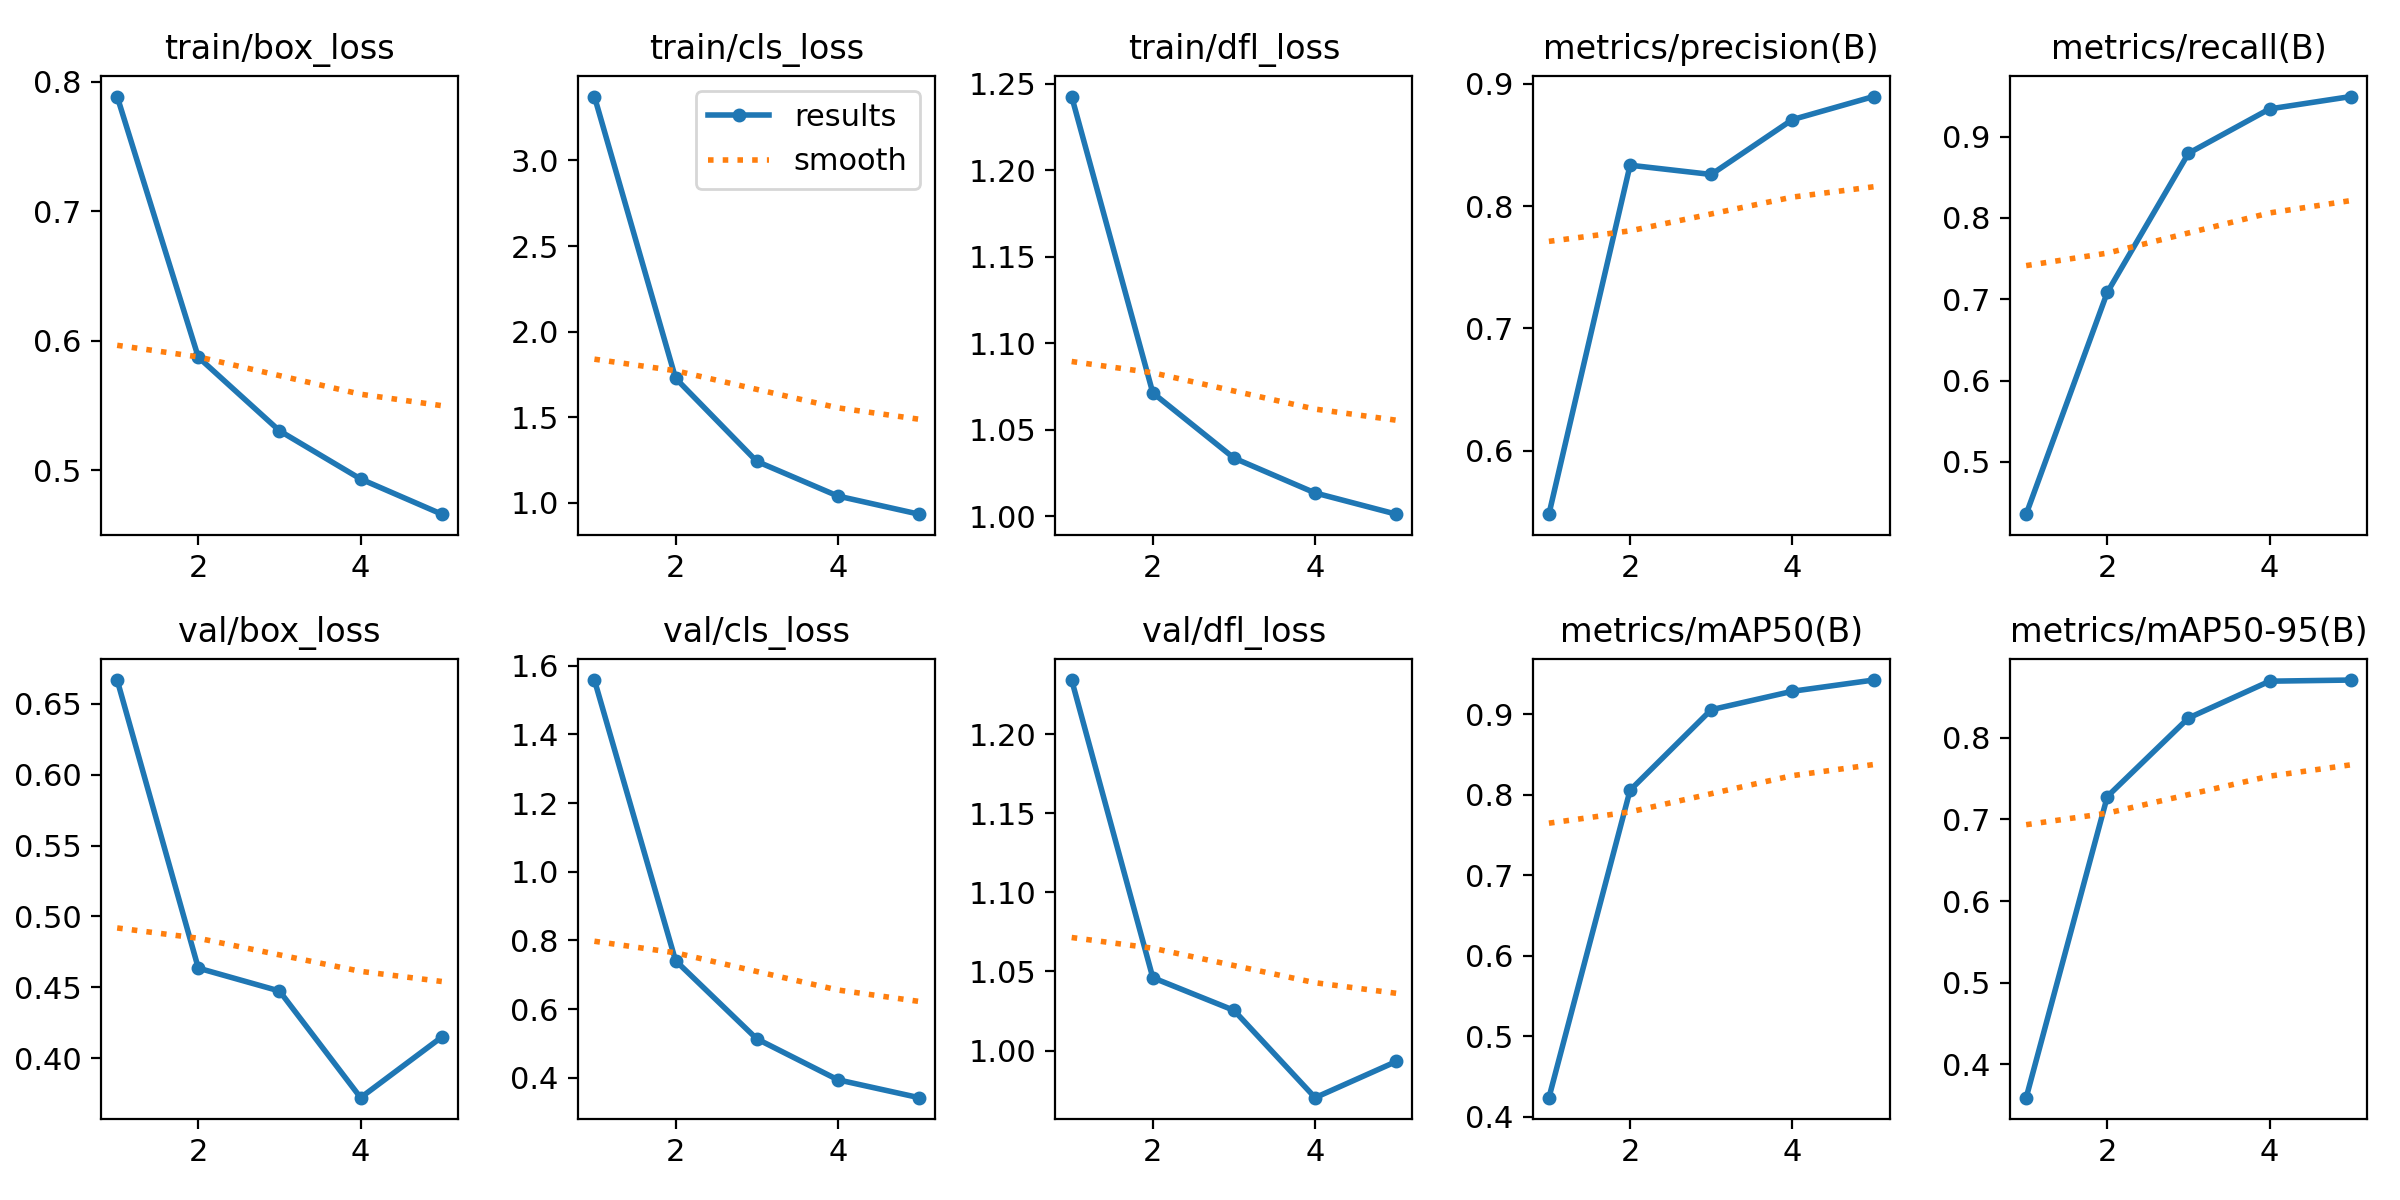

Values plotted in this chart, from the file beside it:
epoch, time, train/box_loss, train/cls_loss, train/dfl_loss, metrics/precision(B), metrics/recall(B), metrics/mAP50(B), metrics/mAP50-95(B), val/box_loss, val/cls_loss, val/dfl_loss, lr/pg0, lr/pg1, lr/pg2
1, 398.8, 0.7887, 3.374, 1.243, 0.548, 0.4357, 0.424, 0.3593, 0.6668, 1.558, 1.234, 7.09467e-05, 7.09467e-05, 7.09467e-05
2, 747.4, 0.5874, 1.727, 1.071, 0.8334, 0.7085, 0.8058, 0.7281, 0.4634, 0.7412, 1.046, 0.0001138, 0.0001138, 0.0001138
3, 1093, 0.5305, 1.242, 1.034, 0.8258, 0.8794, 0.9058, 0.8243, 0.4473, 0.5137, 1.025, 0.0001286, 0.0001286, 0.0001286
4, 1423, 0.4933, 1.039, 1.014, 0.8707, 0.9339, 0.9287, 0.8693, 0.372, 0.3945, 0.9702, 8.6478e-05, 8.6478e-05, 8.6478e-05
5, 1758, 0.4661, 0.9329, 1.001, 0.8895, 0.9491, 0.9427, 0.8707, 0.4148, 0.3424, 0.9931, 4.4304e-05, 4.4304e-05, 4.4304e-05
